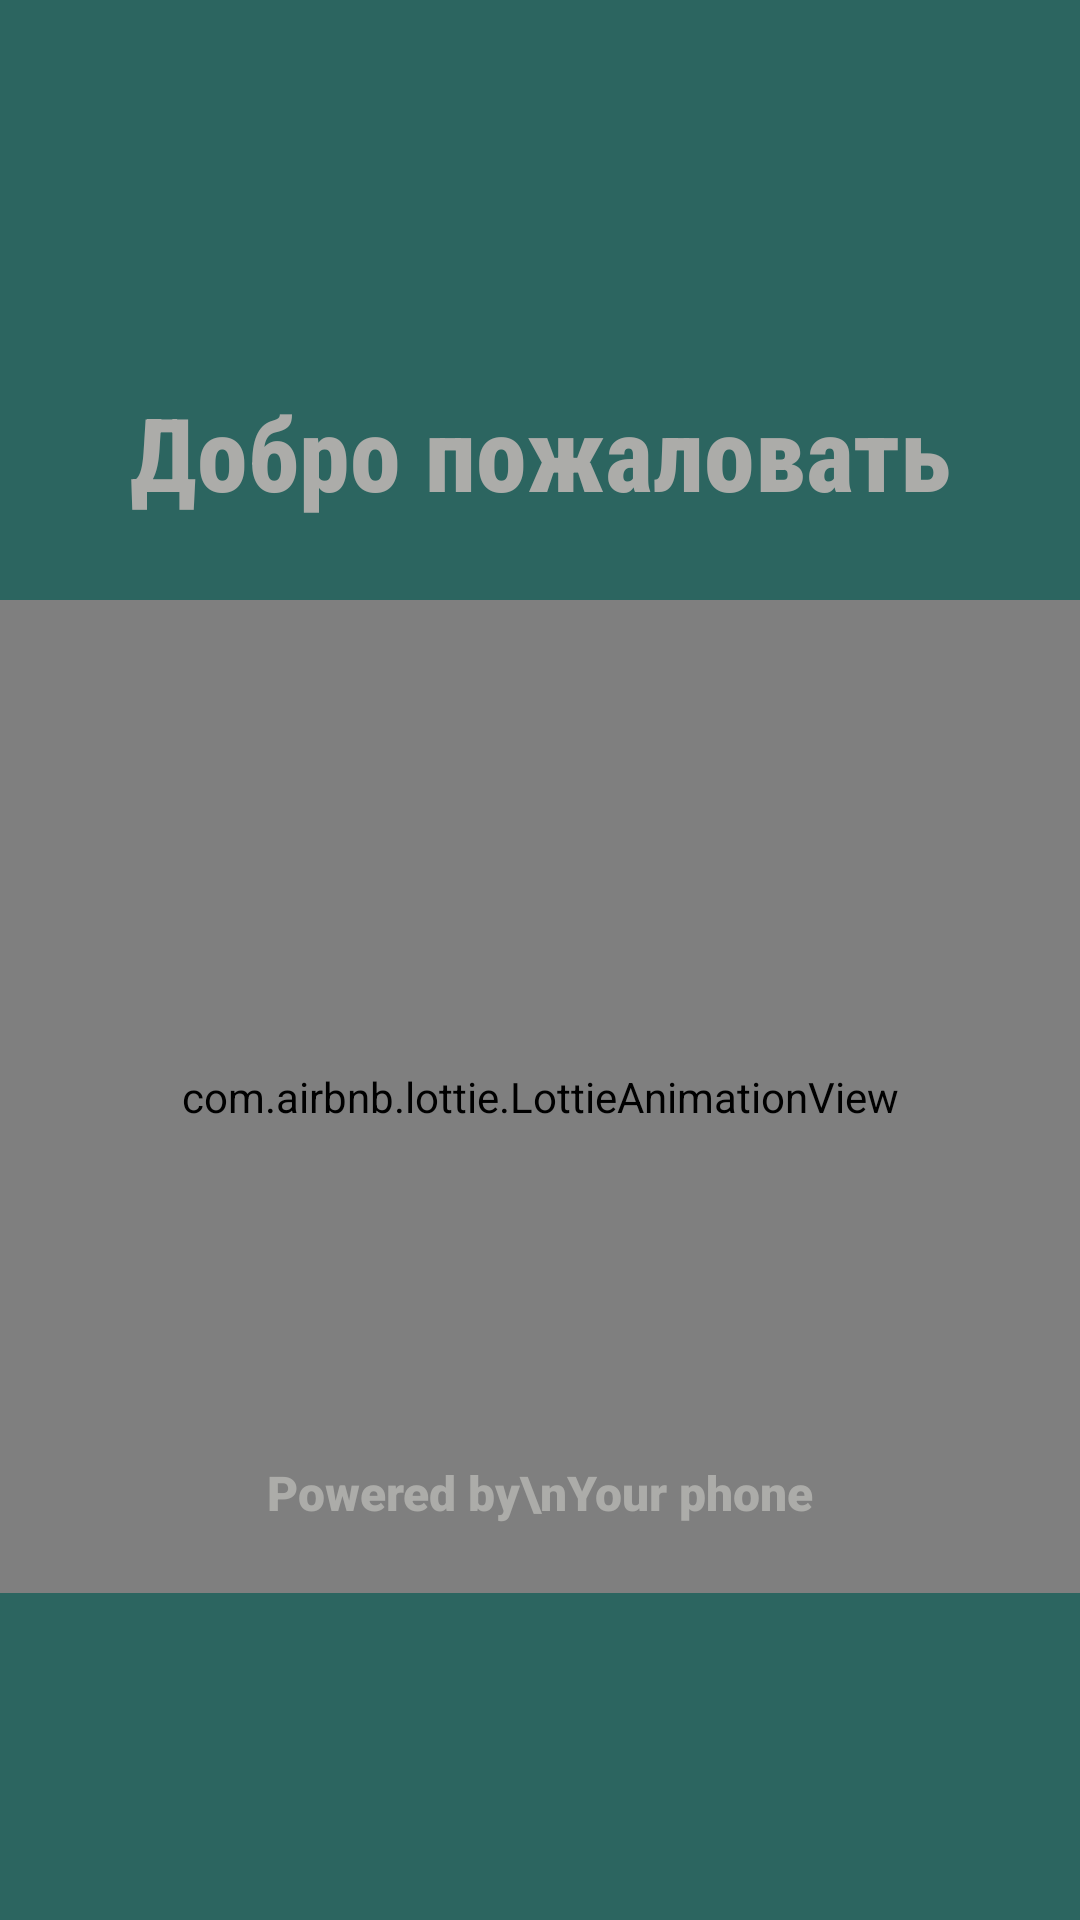

Produce the Android XML layout that renders to this screen, including the resource entries it uses.
<!-- AndroidManifest.xml: application theme Theme.AppCompat.Light.NoActionBar -->
<!-- res/layout/activity_splash.xml -->
<?xml version="1.0" encoding="utf-8"?>
<androidx.constraintlayout.widget.ConstraintLayout xmlns:android="http://schemas.android.com/apk/res/android"
    xmlns:app="http://schemas.android.com/apk/res-auto"
    xmlns:tools="http://schemas.android.com/tools"
    android:background="@color/greenGrass"
    android:orientation="vertical"
    android:layout_width="match_parent"
    android:layout_height="match_parent"
    tools:context=".SplashActivity">

    <TextView
        android:id="@+id/textViewSplash1"
        android:layout_width="wrap_content"
        android:layout_height="wrap_content"
        android:layout_gravity="center"
        android:layout_marginTop="128dp"
        android:fontFamily="sans-serif-condensed-medium"
        android:gravity="center"
        android:text="Добро пожаловать"
        android:textColor="@color/greySmoke"
        android:textSize="34sp"
        android:textStyle="bold"
        app:layout_constraintEnd_toEndOf="parent"
        app:layout_constraintStart_toStartOf="parent"
        app:layout_constraintTop_toTopOf="parent" />

    <com.airbnb.lottie.LottieAnimationView
        android:layout_width="match_parent"
        android:layout_height="331dp"
        android:layout_marginTop="200dp"
        app:layout_constraintEnd_toEndOf="parent"
        app:layout_constraintStart_toStartOf="parent"
        app:layout_constraintTop_toTopOf="parent"
        app:lottie_autoPlay="true"
        app:lottie_loop="true"
        app:lottie_rawRes="@raw/splash_icon" />

    <TextView
        android:id="@+id/textViewSplash2"
        android:layout_width="wrap_content"
        android:layout_height="wrap_content"
        android:layout_gravity="center"
        android:fontFamily="sans-serif-black"
        android:gravity="center"
        android:text="Powered by\nYour phone"
        android:textColor="@color/greySmoke"
        android:textSize="16sp"
        app:layout_constraintBottom_toBottomOf="parent"
        app:layout_constraintEnd_toEndOf="parent"
        app:layout_constraintStart_toStartOf="parent"
        app:layout_constraintTop_toTopOf="parent"
        app:layout_constraintVertical_bias="0.787" />


</androidx.constraintlayout.widget.ConstraintLayout>
<!-- resources referenced by this layout -->
<resources>
  <color name="greenGrass">#2C6560</color>
  <color name="greySmoke">#ACACA9</color>
</resources>
